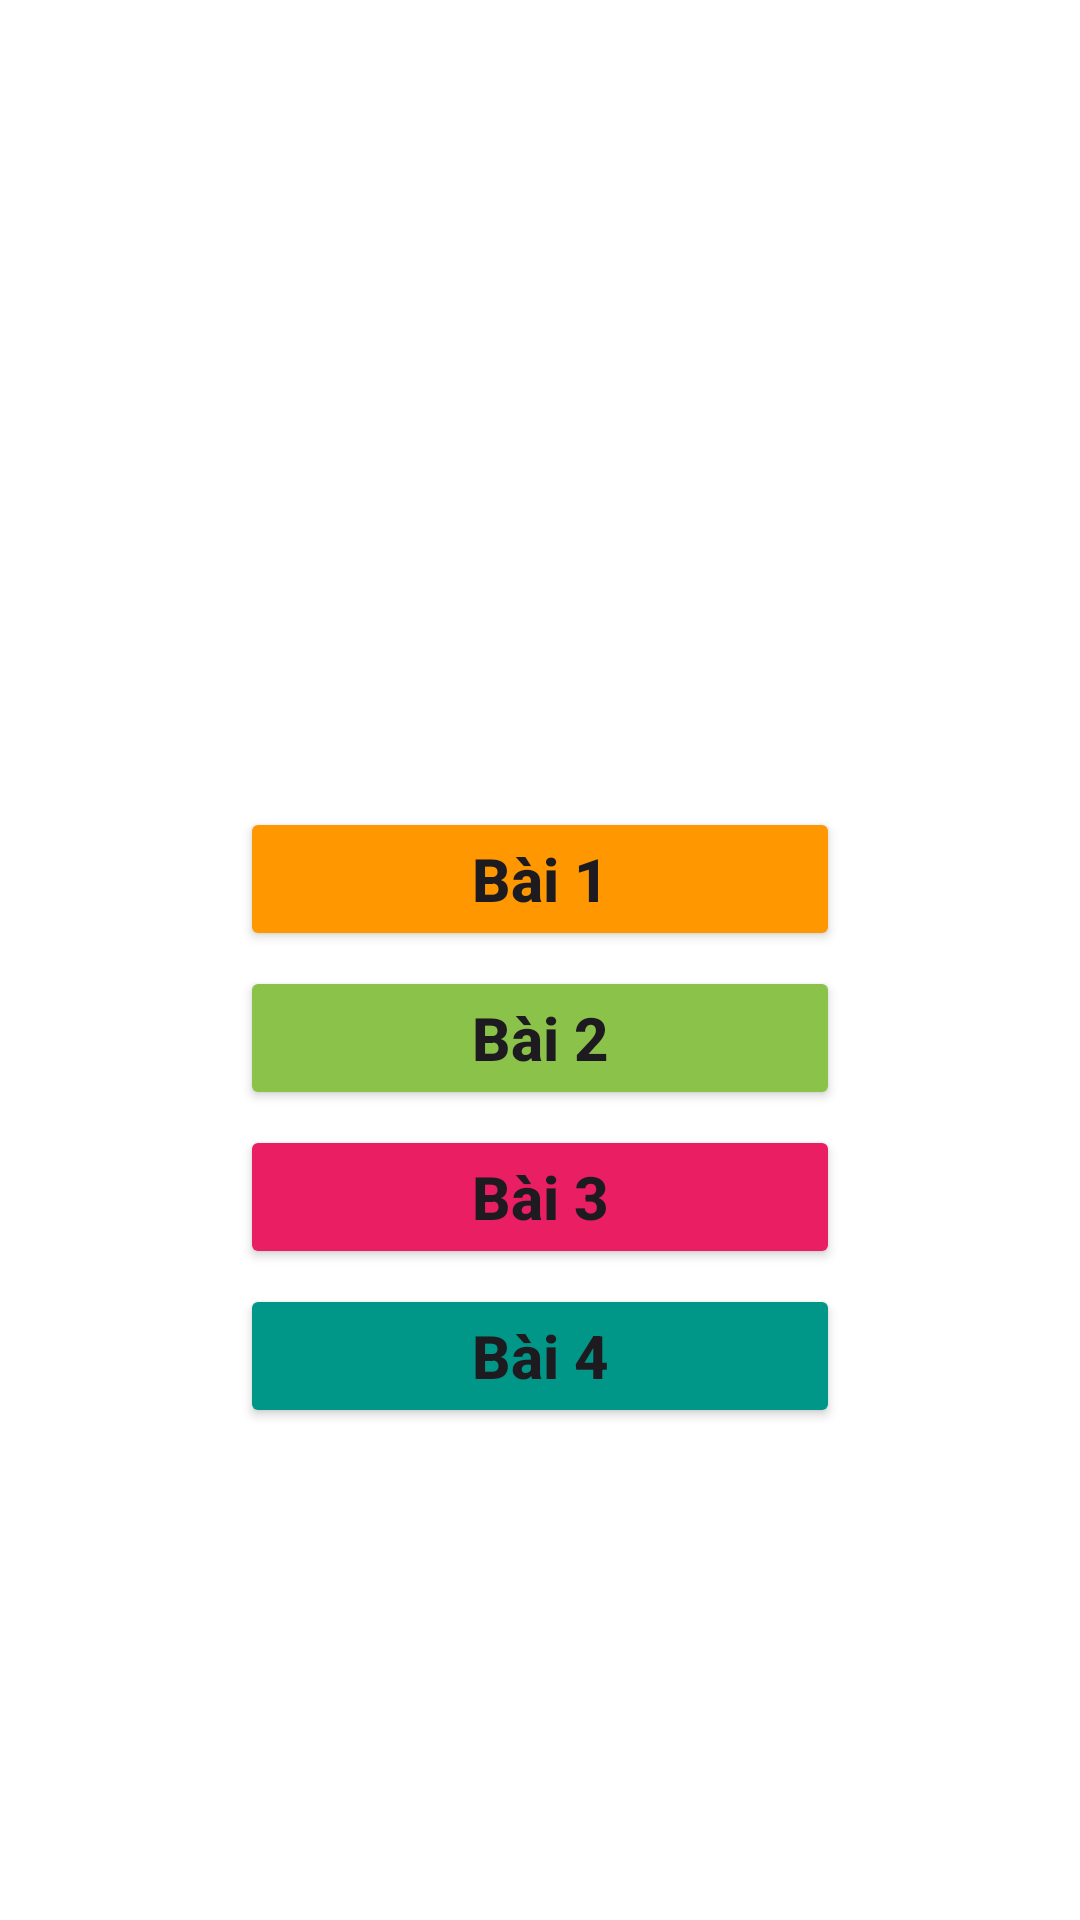

This screen was rendered from an Android layout file. Write that file and the resources it references.
<!-- AndroidManifest.xml: application theme Theme.Android_networking -->
<!-- res/layout/activity_main.xml -->
<?xml version="1.0" encoding="utf-8"?>
<LinearLayout xmlns:android="http://schemas.android.com/apk/res/android"
    xmlns:app="http://schemas.android.com/apk/res-auto"
    xmlns:tools="http://schemas.android.com/tools"
    android:layout_width="match_parent"
    android:layout_height="match_parent"
    android:background="#fff"
    android:orientation="vertical"
    android:gravity="center"
    android:padding="20dp"
    tools:context=".MainActivity">

    <ImageView
        android:layout_width="200dp"
        android:layout_height="100dp"
        android:layout_gravity="center"
        android:src="@drawable/fpt_polytechnic" />

    <LinearLayout
        android:layout_width="match_parent"
        android:layout_height="match_parent"
        android:gravity="center"
        android:orientation="vertical">

        <Button
            android:id="@+id/btnBai1"
            android:layout_width="200dp"
            android:layout_height="wrap_content"
            android:layout_marginTop="5dp"
            android:backgroundTint="#FF9800"
            android:text="Bài 1"
            android:textStyle="bold"
            android:textAllCaps="false"
            android:textSize="20dp" />

        <Button
            android:id="@+id/btnBai2"
            android:layout_width="200dp"
            android:layout_height="wrap_content"
            android:layout_marginTop="5dp"
            android:backgroundTint="#8BC34A"
            android:text="Bài 2"
            android:textStyle="bold"
            android:textAllCaps="false"
            android:textSize="20dp" />

        <Button
            android:id="@+id/btnBai3"
            android:layout_width="200dp"
            android:layout_height="wrap_content"
            android:layout_marginTop="5dp"
            android:backgroundTint="#E91E63"
            android:text="Bài 3"
            android:textStyle="bold"
            android:textAllCaps="false"
            android:textSize="20dp" />

        <Button
            android:id="@+id/btnBai4"
            android:layout_width="200dp"
            android:layout_height="wrap_content"
            android:layout_marginTop="5dp"
            android:backgroundTint="#009688"
            android:text="Bài 4"
            android:textStyle="bold"
            android:textAllCaps="false"
            android:textSize="20dp" />

    </LinearLayout>

</LinearLayout>
<!-- resources referenced by this layout -->
<resources>
  <style name="Theme.Android_networking" parent="Base.Theme.Android_networking" />
  <style name="Base.Theme.Android_networking" parent="Theme.Material3.DayNight.NoActionBar">
          
          
      </style>
</resources>
